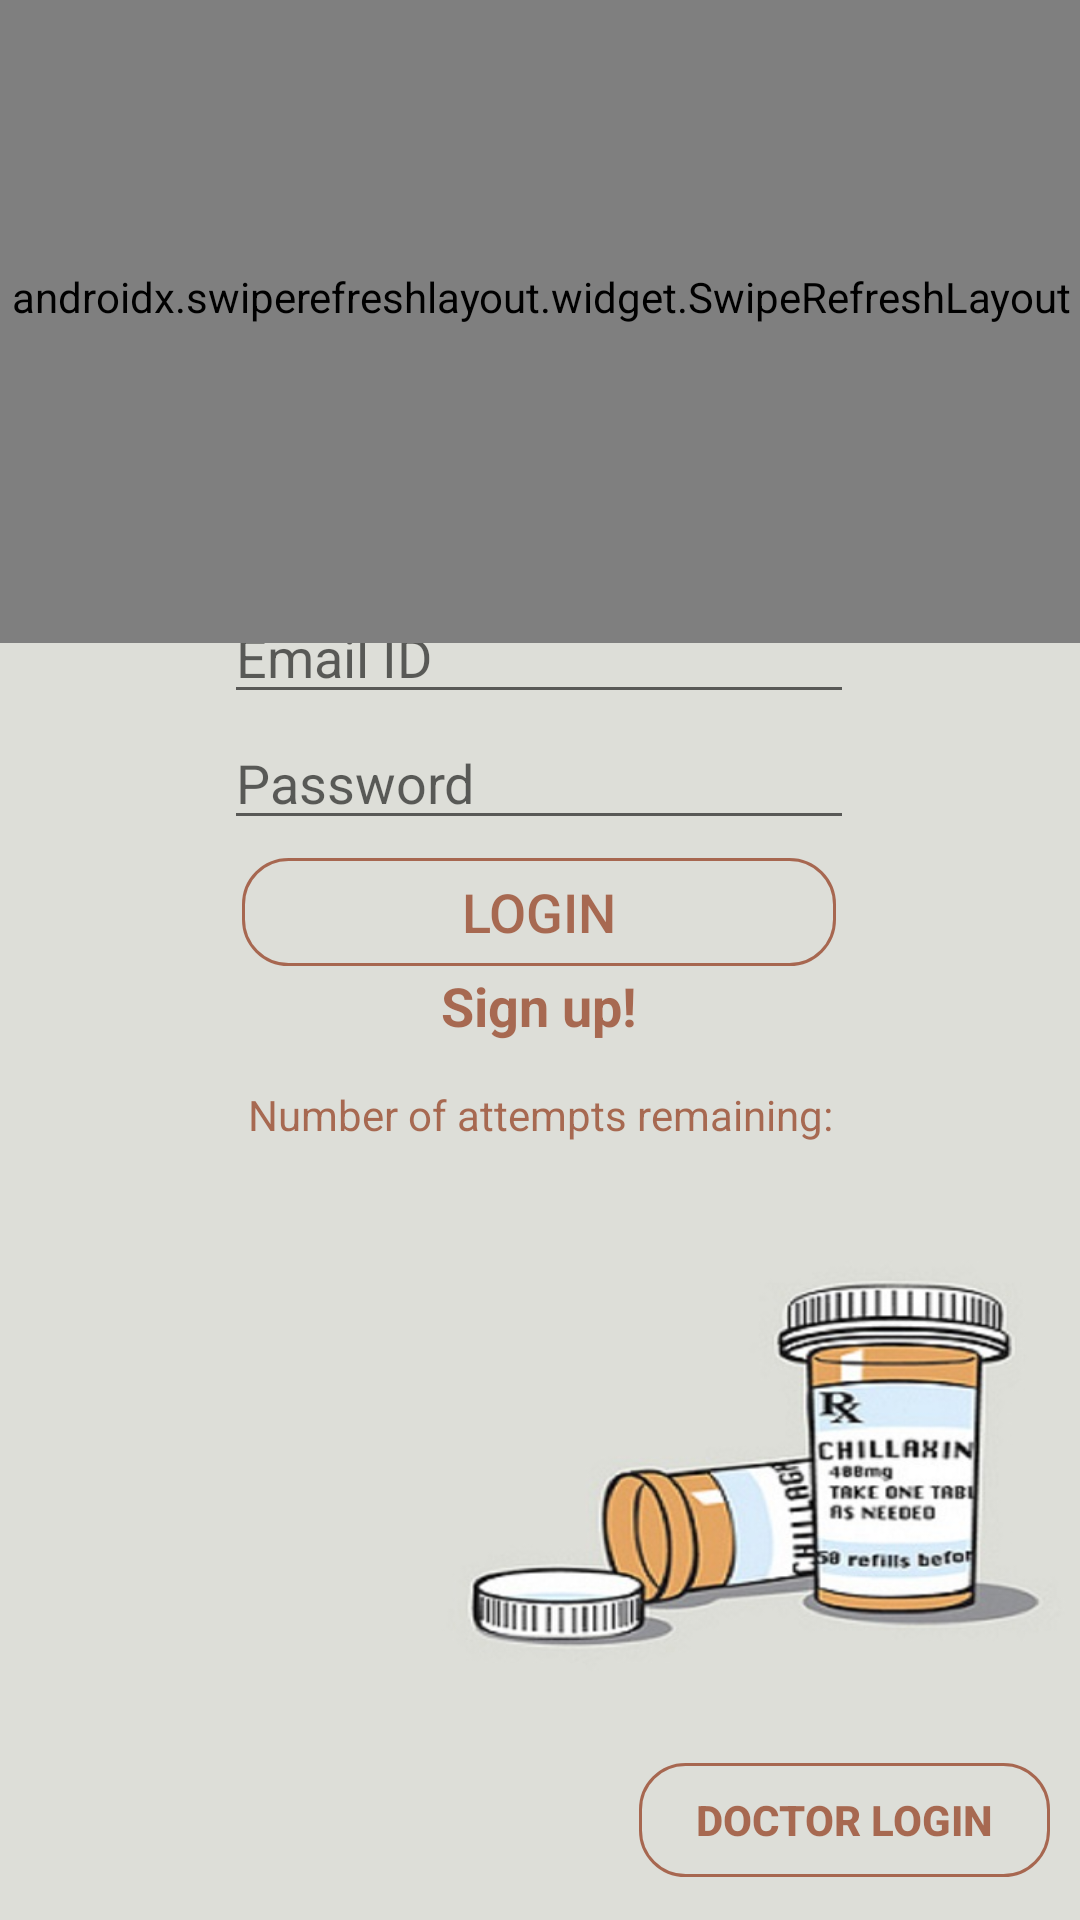

Produce the Android XML layout that renders to this screen, including the resource entries it uses.
<!-- AndroidManifest.xml: application theme AppTheme -->
<!-- res/layout/activity_main.xml -->
<?xml version="1.0" encoding="utf-8"?>
<androidx.constraintlayout.widget.ConstraintLayout xmlns:android="http://schemas.android.com/apk/res/android"
    xmlns:app="http://schemas.android.com/apk/res-auto"
    xmlns:tools="http://schemas.android.com/tools"
    android:layout_width="match_parent"
    android:layout_height="match_parent"
    tools:context=".MainActivity"
    android:background="@drawable/meds">

    <EditText
        android:id="@+id/tvUser"
        android:layout_width="wrap_content"
        android:layout_height="wrap_content"
        android:layout_marginStart="8dp"
        android:layout_marginLeft="8dp"
        android:layout_marginTop="8dp"
        android:layout_marginEnd="8dp"
        android:layout_marginRight="8dp"
        android:layout_marginBottom="8dp"
        android:ems="10"
        android:hint="Email ID "
        android:inputType="textPersonName"
        android:textColor="@color/colorPrimaryDark"
        app:layout_constraintBottom_toBottomOf="parent"
        app:layout_constraintEnd_toEndOf="parent"
        app:layout_constraintHorizontal_bias="0.497"
        app:layout_constraintStart_toStartOf="parent"
        app:layout_constraintTop_toTopOf="parent"
        app:layout_constraintVertical_bias="0.324" />

    <EditText
        android:id="@+id/tvPass"
        android:layout_width="wrap_content"
        android:layout_height="wrap_content"
        android:layout_marginStart="8dp"
        android:layout_marginLeft="8dp"
        android:layout_marginTop="8dp"
        android:layout_marginEnd="8dp"
        android:layout_marginRight="8dp"
        android:layout_marginBottom="8dp"
        android:ems="10"
        android:hint="Password"
        android:inputType="textPassword"
        android:textColor="@color/colorPrimaryDark"
        app:layout_constraintBottom_toBottomOf="parent"
        app:layout_constraintEnd_toEndOf="parent"
        app:layout_constraintHorizontal_bias="0.497"
        app:layout_constraintStart_toStartOf="parent"
        app:layout_constraintTop_toTopOf="parent"
        app:layout_constraintVertical_bias="0.396" />

    <Button
        android:id="@+id/tvButton"
        android:layout_width="198dp"
        android:layout_height="36dp"
        android:layout_marginStart="8dp"
        android:layout_marginTop="8dp"
        android:layout_marginEnd="8dp"
        android:layout_marginBottom="8dp"
        android:background="@drawable/edit_text_border"
        android:text="Login"
        android:textColor="@color/colorPrimaryDark"
        android:textSize="18sp"
        app:layout_constraintBottom_toBottomOf="parent"
        app:layout_constraintEnd_toEndOf="parent"
        app:layout_constraintHorizontal_bias="0.497"
        app:layout_constraintStart_toStartOf="parent"
        app:layout_constraintTop_toTopOf="parent"
        app:layout_constraintVertical_bias="0.473" />

    <TextView
        android:id="@+id/tvAttempt"
        android:layout_width="wrap_content"
        android:layout_height="wrap_content"
        android:layout_marginStart="8dp"
        android:layout_marginTop="8dp"
        android:layout_marginEnd="8dp"
        android:layout_marginBottom="8dp"
        android:text="Number of attempts remaining:"
        android:textColor="@color/colorPrimaryDark"
        app:layout_constraintBottom_toBottomOf="parent"
        app:layout_constraintEnd_toEndOf="parent"
        app:layout_constraintStart_toStartOf="parent"
        app:layout_constraintTop_toTopOf="parent"
        app:layout_constraintVertical_bias="0.585" />

    <TextView
        android:id="@+id/tvSignup"
        android:layout_width="118dp"
        android:layout_height="46dp"
        android:layout_marginStart="8dp"
        android:layout_marginTop="8dp"
        android:layout_marginEnd="8dp"
        android:layout_marginBottom="8dp"
        android:text="Sign up!"
        android:textColor="@color/colorPrimaryDark"
        android:textSize="18sp"
        android:textStyle="bold"
        android:textAlignment="center"
        app:layout_constraintBottom_toBottomOf="parent"
        app:layout_constraintEnd_toEndOf="parent"
        app:layout_constraintHorizontal_bias="0.498"
        app:layout_constraintStart_toStartOf="parent"
        app:layout_constraintTop_toTopOf="parent"
        app:layout_constraintVertical_bias="0.545" />

    <androidx.swiperefreshlayout.widget.SwipeRefreshLayout xmlns:android="http://schemas.android.com/apk/res/android"
        android:id="@+id/Swipe"
        android:layout_width="408dp"
        android:layout_height="231dp"
        android:layout_marginStart="8dp"
        android:layout_marginLeft="8dp"
        android:layout_marginTop="8dp"
        android:layout_marginEnd="8dp"
        android:layout_marginRight="8dp"
        android:layout_marginBottom="8dp"
        app:layout_constraintBottom_toTopOf="@+id/tvUser"
        app:layout_constraintEnd_toEndOf="parent"
        app:layout_constraintStart_toStartOf="parent"
        app:layout_constraintTop_toTopOf="parent">

        <TextView
            android:id="@+id/tvSwipe"
            android:layout_width="match_parent"
            android:layout_height="match_parent"
            android:text="Swipe down to switch between Doctor/ Patient"
            android:textAllCaps="false"
            android:textAlignment="center"
            android:textColor="@color/colorPrimaryDark"
            android:textSize="20dp"
            android:textStyle="bold|italic" />

    </androidx.swiperefreshlayout.widget.SwipeRefreshLayout>

    <Button
        android:id="@+id/DocLoginBtn"
        android:layout_width="137dp"
        android:layout_height="38dp"
        android:layout_marginStart="8dp"
        android:layout_marginTop="8dp"
        android:layout_marginEnd="8dp"
        android:layout_marginBottom="8dp"
        android:background="@drawable/edit_text_border"
        android:text="Doctor login"
        android:textColor="@color/colorPrimaryDark"
        android:textStyle="bold"
        app:layout_constraintBottom_toBottomOf="parent"
        app:layout_constraintEnd_toEndOf="parent"
        app:layout_constraintHorizontal_bias="0.99"
        app:layout_constraintStart_toStartOf="parent"
        app:layout_constraintTop_toTopOf="parent"
        app:layout_constraintVertical_bias="0.989" />


</androidx.constraintlayout.widget.ConstraintLayout>
<!-- resources referenced by this layout -->
<resources>
  <color name="colorPrimaryDark">#B591381A</color>
  <!-- drawable edit_text_border (drawable) -->
  <?xml version="1.0" encoding="utf-8"?>
  <shape xmlns:android="http://schemas.android.com/apk/res/android" android:shape="rectangle">
  
  <stroke
      android:width="1dp"
      android:color="@color/colorPrimaryDark"
      />
  
      <corners
          android:radius="15dp"></corners>
  </shape>
  <!-- drawable meds: jpg bitmap (drawable, 48831 bytes) -->
  <style name="AppTheme" parent="Theme.AppCompat.Light.DarkActionBar">
          
          <item name="colorPrimary">@color/colorPrimary</item>
          <item name="colorPrimaryDark">@color/colorPrimaryDark</item>
          <item name="colorAccent">@color/colorAccent</item>
      </style>
  <color name="colorPrimary">#F8227C52</color>
  <color name="colorAccent">#FFFFFF</color>
</resources>
